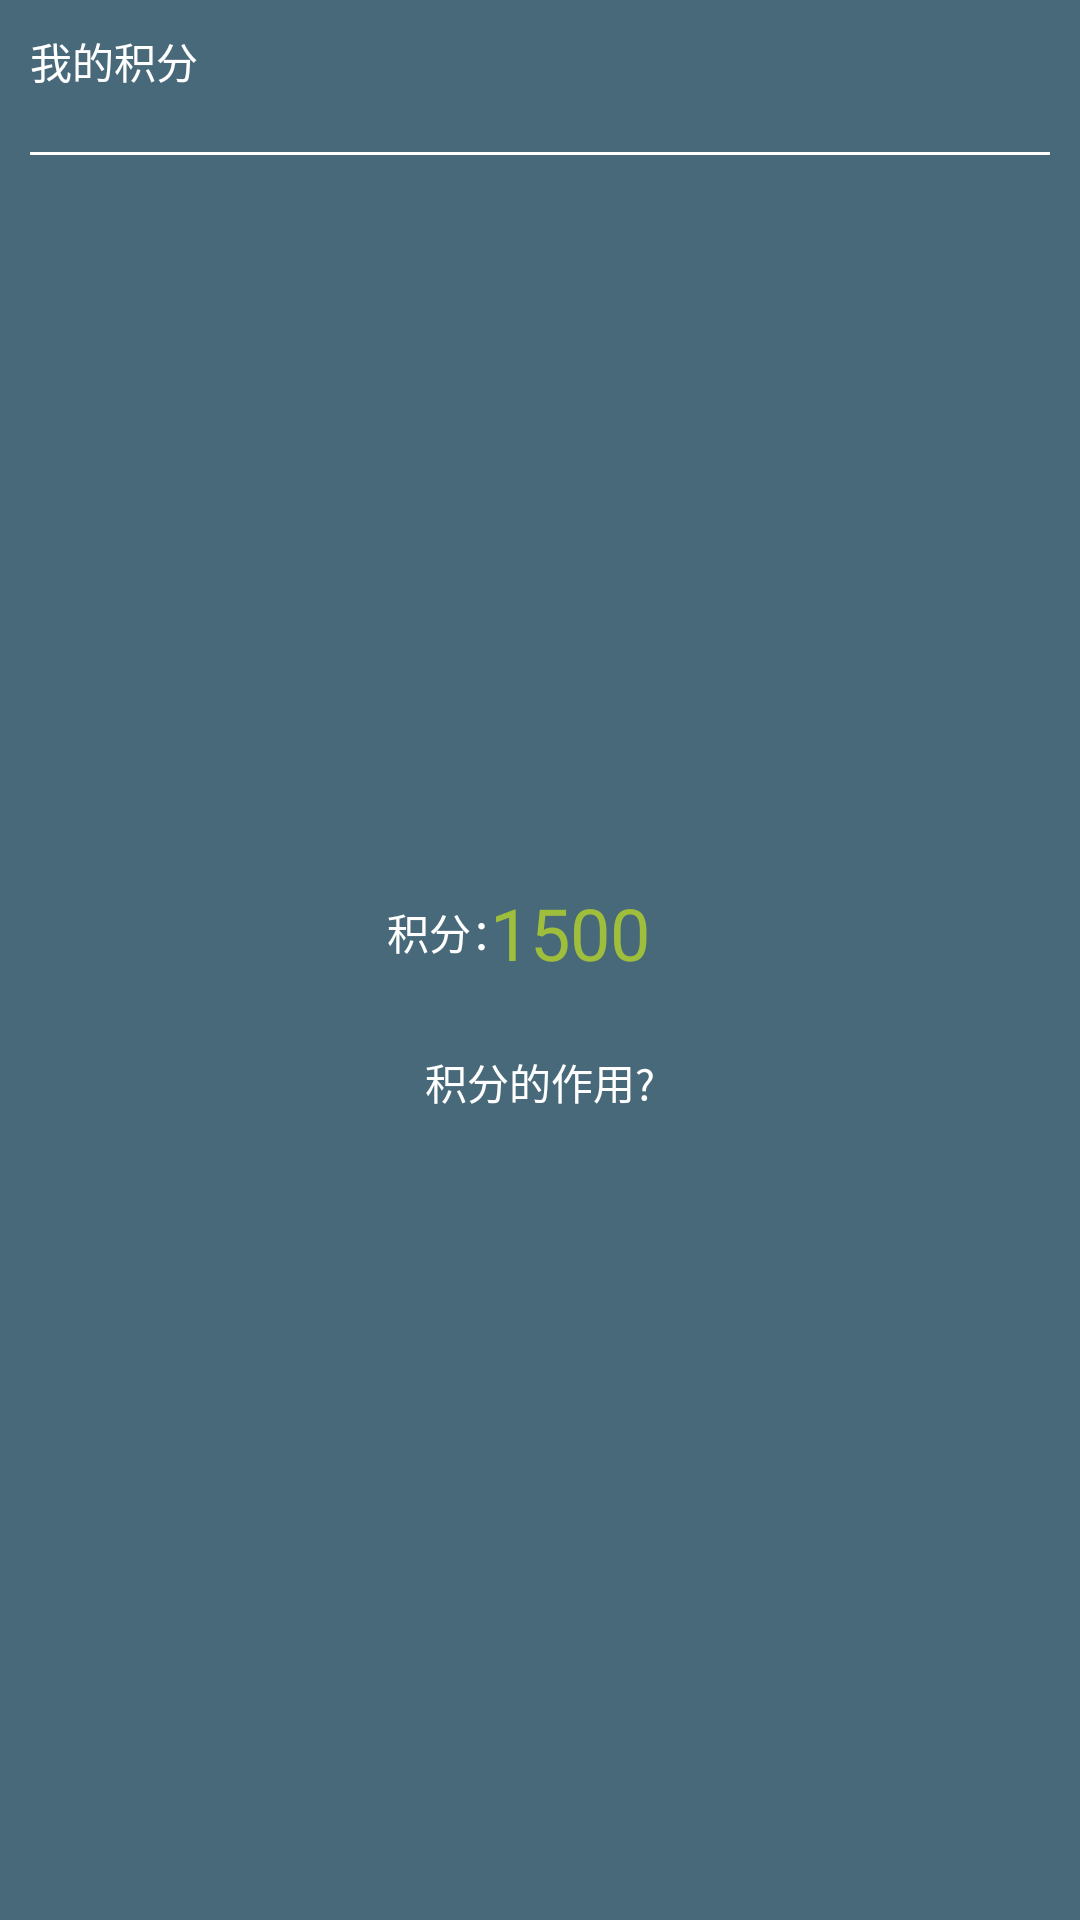

Produce the Android XML layout that renders to this screen, including the resource entries it uses.
<!-- AndroidManifest.xml: application theme AppTheme -->
<!-- res/layout/fragment_my_integration.xml -->
<LinearLayout xmlns:android="http://schemas.android.com/apk/res/android"
    xmlns:tools="http://schemas.android.com/tools"
    android:layout_width="match_parent"
    android:layout_height="match_parent"
    android:orientation="vertical"
    android:gravity="center|center_horizontal"
    android:padding="10dp"
    android:background="@color/appcolor"
    tools:context="com.sec.health.health.DiseaseInfoFragment">
    <FrameLayout
        android:layout_width="match_parent"
        android:layout_height="wrap_content">
        <TextView
            android:text="我的积分"
            android:textColor="@color/white"
            android:layout_gravity="left"
            android:layout_width="wrap_content"
            android:layout_height="wrap_content" />
        <TextView
            android:text=""
            android:textColor="@color/white"
            android:layout_gravity="right"
            android:layout_width="wrap_content"
            android:layout_height="wrap_content" />
    </FrameLayout>
    <View
        android:layout_marginTop="20dp"
        android:layout_width="match_parent"
        android:layout_height="1dp"
        android:background="@color/white"/>

    <FrameLayout
        android:layout_gravity="center_horizontal"
        android:layout_width="match_parent"
        android:layout_height="match_parent">
        <TextView
            android:layout_gravity="center|center_horizontal"
            android:text="积分："
            android:layout_marginRight="30dp"
            android:textColor="@color/white"
            android:layout_marginBottom="30dp"
            android:layout_width="wrap_content"
            android:layout_height="wrap_content" />
        <TextView
            android:layout_gravity="center|center_horizontal"
            android:text="1500"
            android:textSize="24sp"

            android:layout_marginLeft="10dp"
            android:textColor="@color/btn_color"
            android:layout_marginBottom="30dp"
            android:layout_width="wrap_content"
            android:layout_height="wrap_content" />
        <TextView
            android:id="@+id/tv_implement"
            android:text="积分的作用?"
            android:drawableRight="@drawable/perm_group_accessibility_features"
            android:textColor="@color/white"
            android:layout_gravity="center|center_horizontal"
            android:layout_marginTop="20dp"
            android:layout_width="wrap_content"
            android:layout_height="wrap_content"
            />
    </FrameLayout>

</LinearLayout>
<!-- resources referenced by this layout -->
<resources>
  <color name="appcolor">#47697a</color>
  <color name="btn_color">#9fbe3c</color>
  <color name="white">#FFFFFF</color>
  <style name="AppTheme" parent="Theme.AppCompat.Light.NoActionBar">
          <item name="android:button">@style/MyButton</item>
      </style>
  <style name="MyButton" parent="Base.TextAppearance.AppCompat.Button">
          <item name="android:background">@color/btn_color</item>
          <item name="android:textColor">@color/white</item>
      </style>
</resources>
